Image classification data set "preprocessed_dr_dataset" (YASWINKUMAR02/EyeDiseaseNet on GitHub). Class labels (4): mild, moderate, proliferate DR, severe.

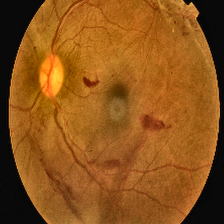
Label: proliferate DR

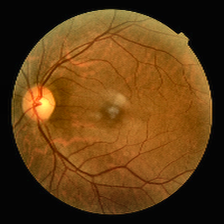
Label: mild

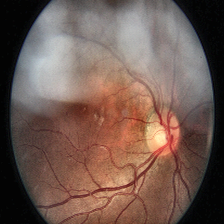
Label: moderate

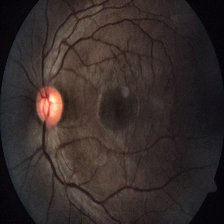
Label: severe

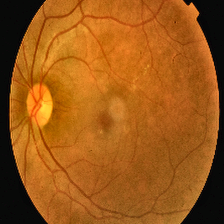
Label: proliferate DR

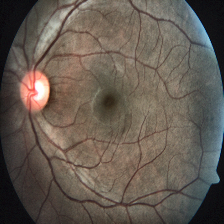
Label: severe
